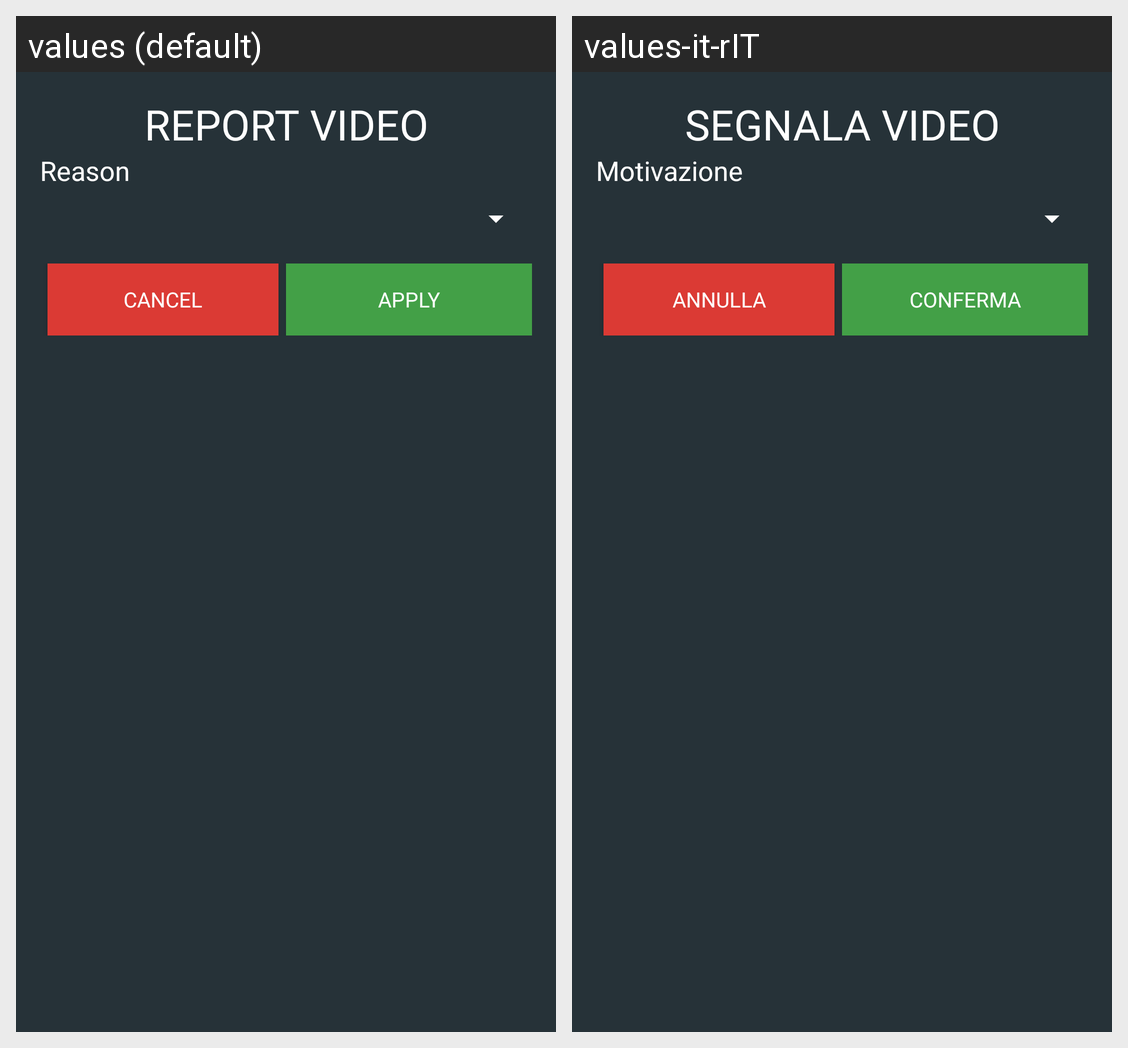

The same Android screen rendered under two of its app's locales, left to right. List the strings drawn on it with the default value and each locale's translation.
Android screen res/layout/report_video_dialog.xml rendered under 2 locales, left to right: values (default), values-it-rIT. Device: Nexus 5 (rendered at 1080×1920; each locale shown at half size, 540×960, under a caption strip naming it); theme AppTheme.
Strings drawn on this screen, with the default value and each locale's value (text and hints the layout hard-codes, and strings that could not be matched under every locale, appear in the picture but are not listed):

report_video
  values: REPORT VIDEO
  values-it-rIT: SEGNALA VIDEO

motivazione
  values: Reason
  values-it-rIT: Motivazione

annulla
  values: Cancel
  values-it-rIT: Annulla

confirm
  values: Apply
  values-it-rIT: Conferma
